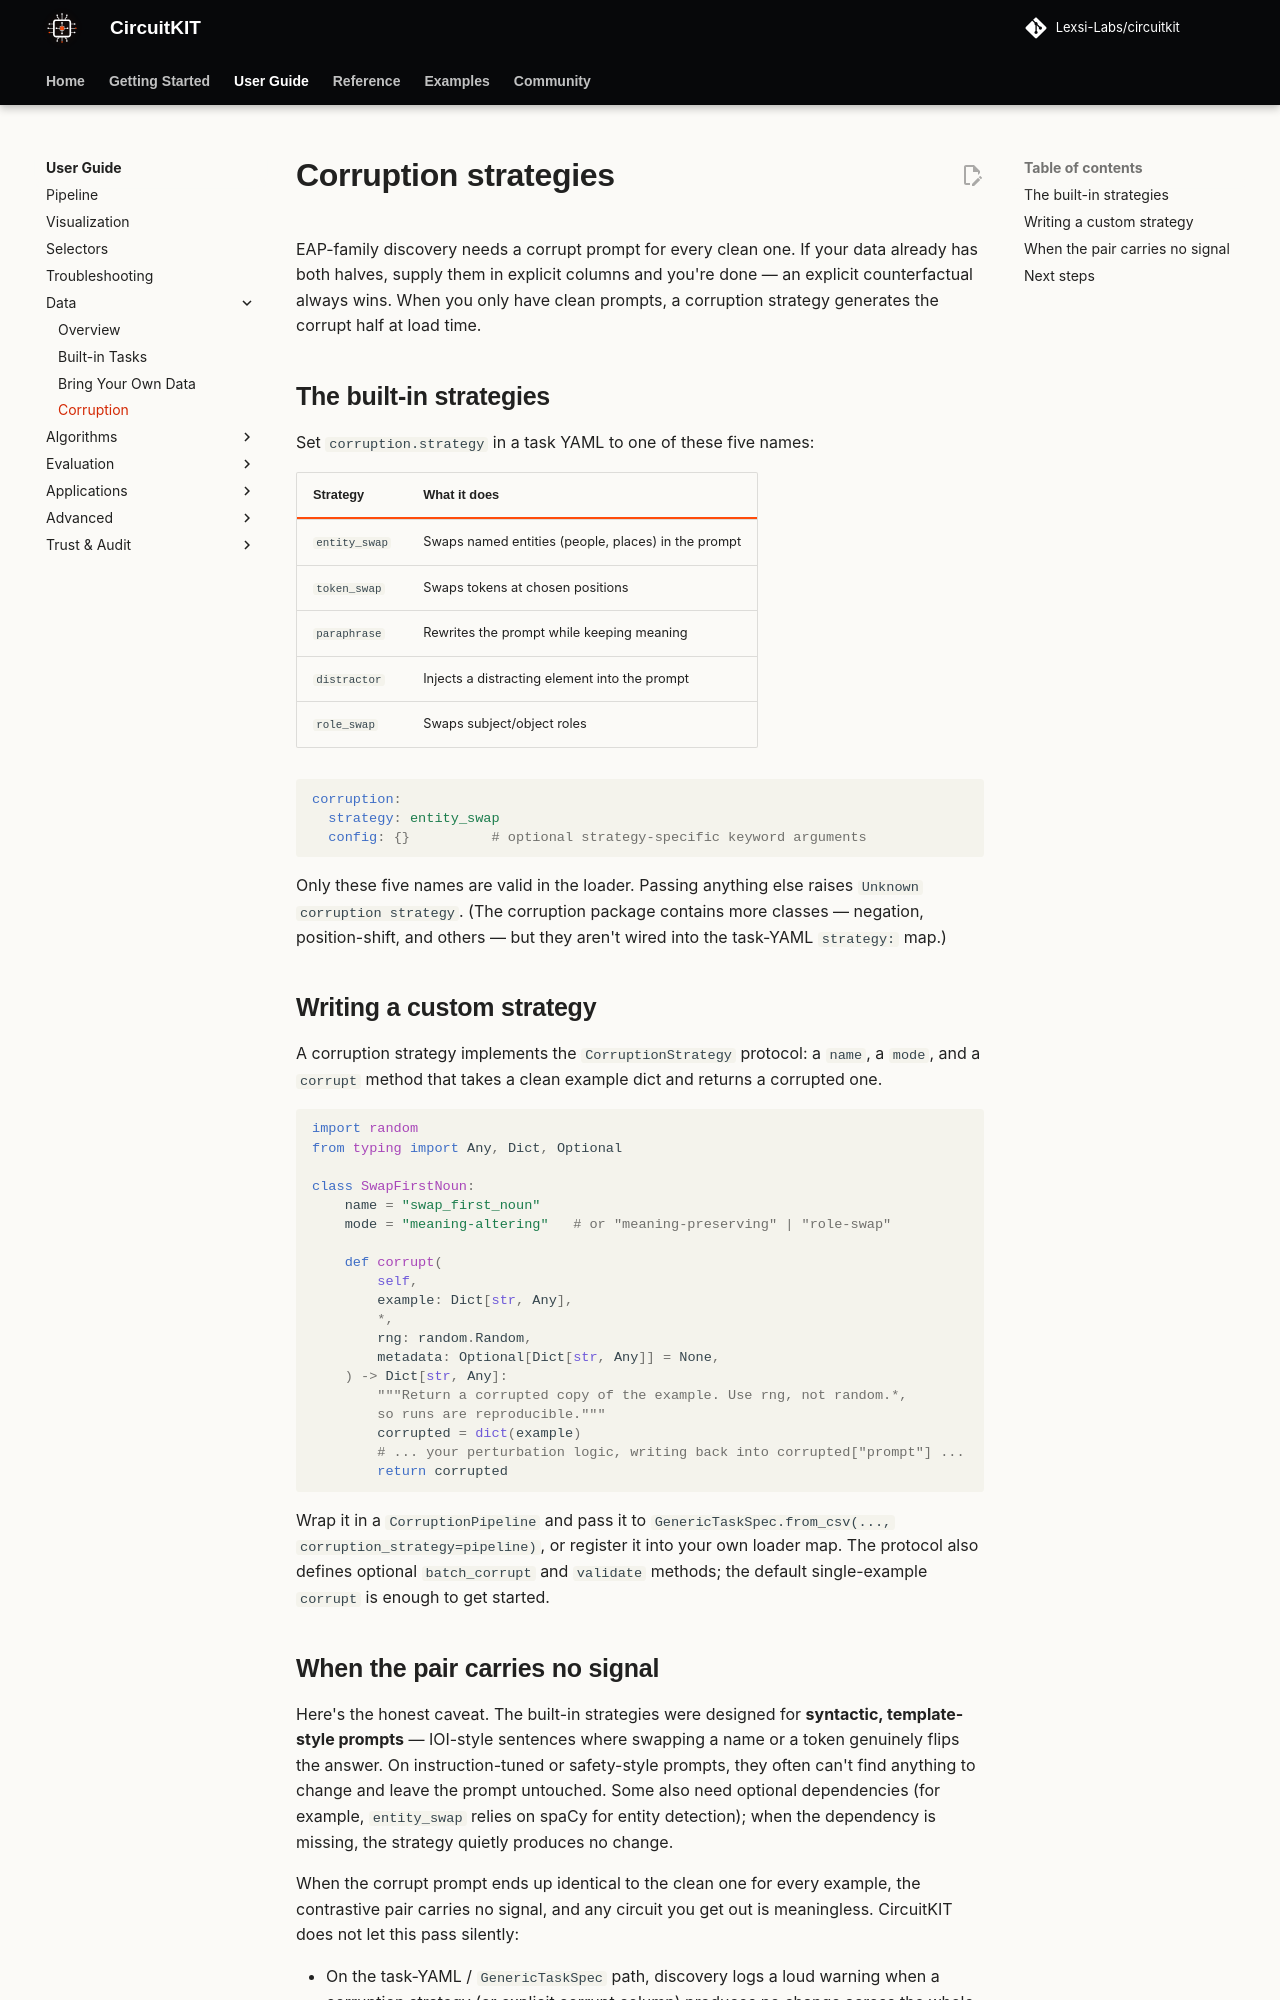

repository: Lexsi-Labs/CircuitKIT · page: user-guide/data-corruption/index.html · generator: mkdocs

# Corruption strategies

EAP-family discovery needs a corrupt prompt for every clean one. If your data already has both halves, supply them in explicit columns and you're done — an explicit counterfactual always wins. When you only have clean prompts, a corruption strategy generates the corrupt half at load time.

## The built-in strategies

Set `corruption.strategy` in a task YAML to one of these five names:

| Strategy | What it does |
|---|---|
| `entity_swap` | Swaps named entities (people, places) in the prompt |
| `token_swap` | Swaps tokens at chosen positions |
| `paraphrase` | Rewrites the prompt while keeping meaning |
| `distractor` | Injects a distracting element into the prompt |
| `role_swap` | Swaps subject/object roles |

```yaml
corruption:
  strategy: entity_swap
  config: {}          # optional strategy-specific keyword arguments
```

Only these five names are valid in the loader. Passing anything else raises `Unknown corruption strategy`. (The corruption package contains more classes — negation, position-shift, and others — but they aren't wired into the task-YAML `strategy:` map.)

## Writing a custom strategy

A corruption strategy implements the `CorruptionStrategy` protocol: a `name`, a `mode`, and a `corrupt` method that takes a clean example dict and returns a corrupted one.

```python
import random
from typing import Any, Dict, Optional

class SwapFirstNoun:
    name = "swap_first_noun"
    mode = "meaning-altering"   # or "meaning-preserving" | "role-swap"

    def corrupt(
        self,
        example: Dict[str, Any],
        *,
        rng: random.Random,
        metadata: Optional[Dict[str, Any]] = None,
    ) -> Dict[str, Any]:
        """Return a corrupted copy of the example. Use rng, not random.*,
        so runs are reproducible."""
        corrupted = dict(example)
        # ... your perturbation logic, writing back into corrupted["prompt"] ...
        return corrupted
```

Wrap it in a `CorruptionPipeline` and pass it to `GenericTaskSpec.from_csv(..., corruption_strategy=pipeline)`, or register it into your own loader map. The protocol also defines optional `batch_corrupt` and `validate` methods; the default single-example `corrupt` is enough to get started.
